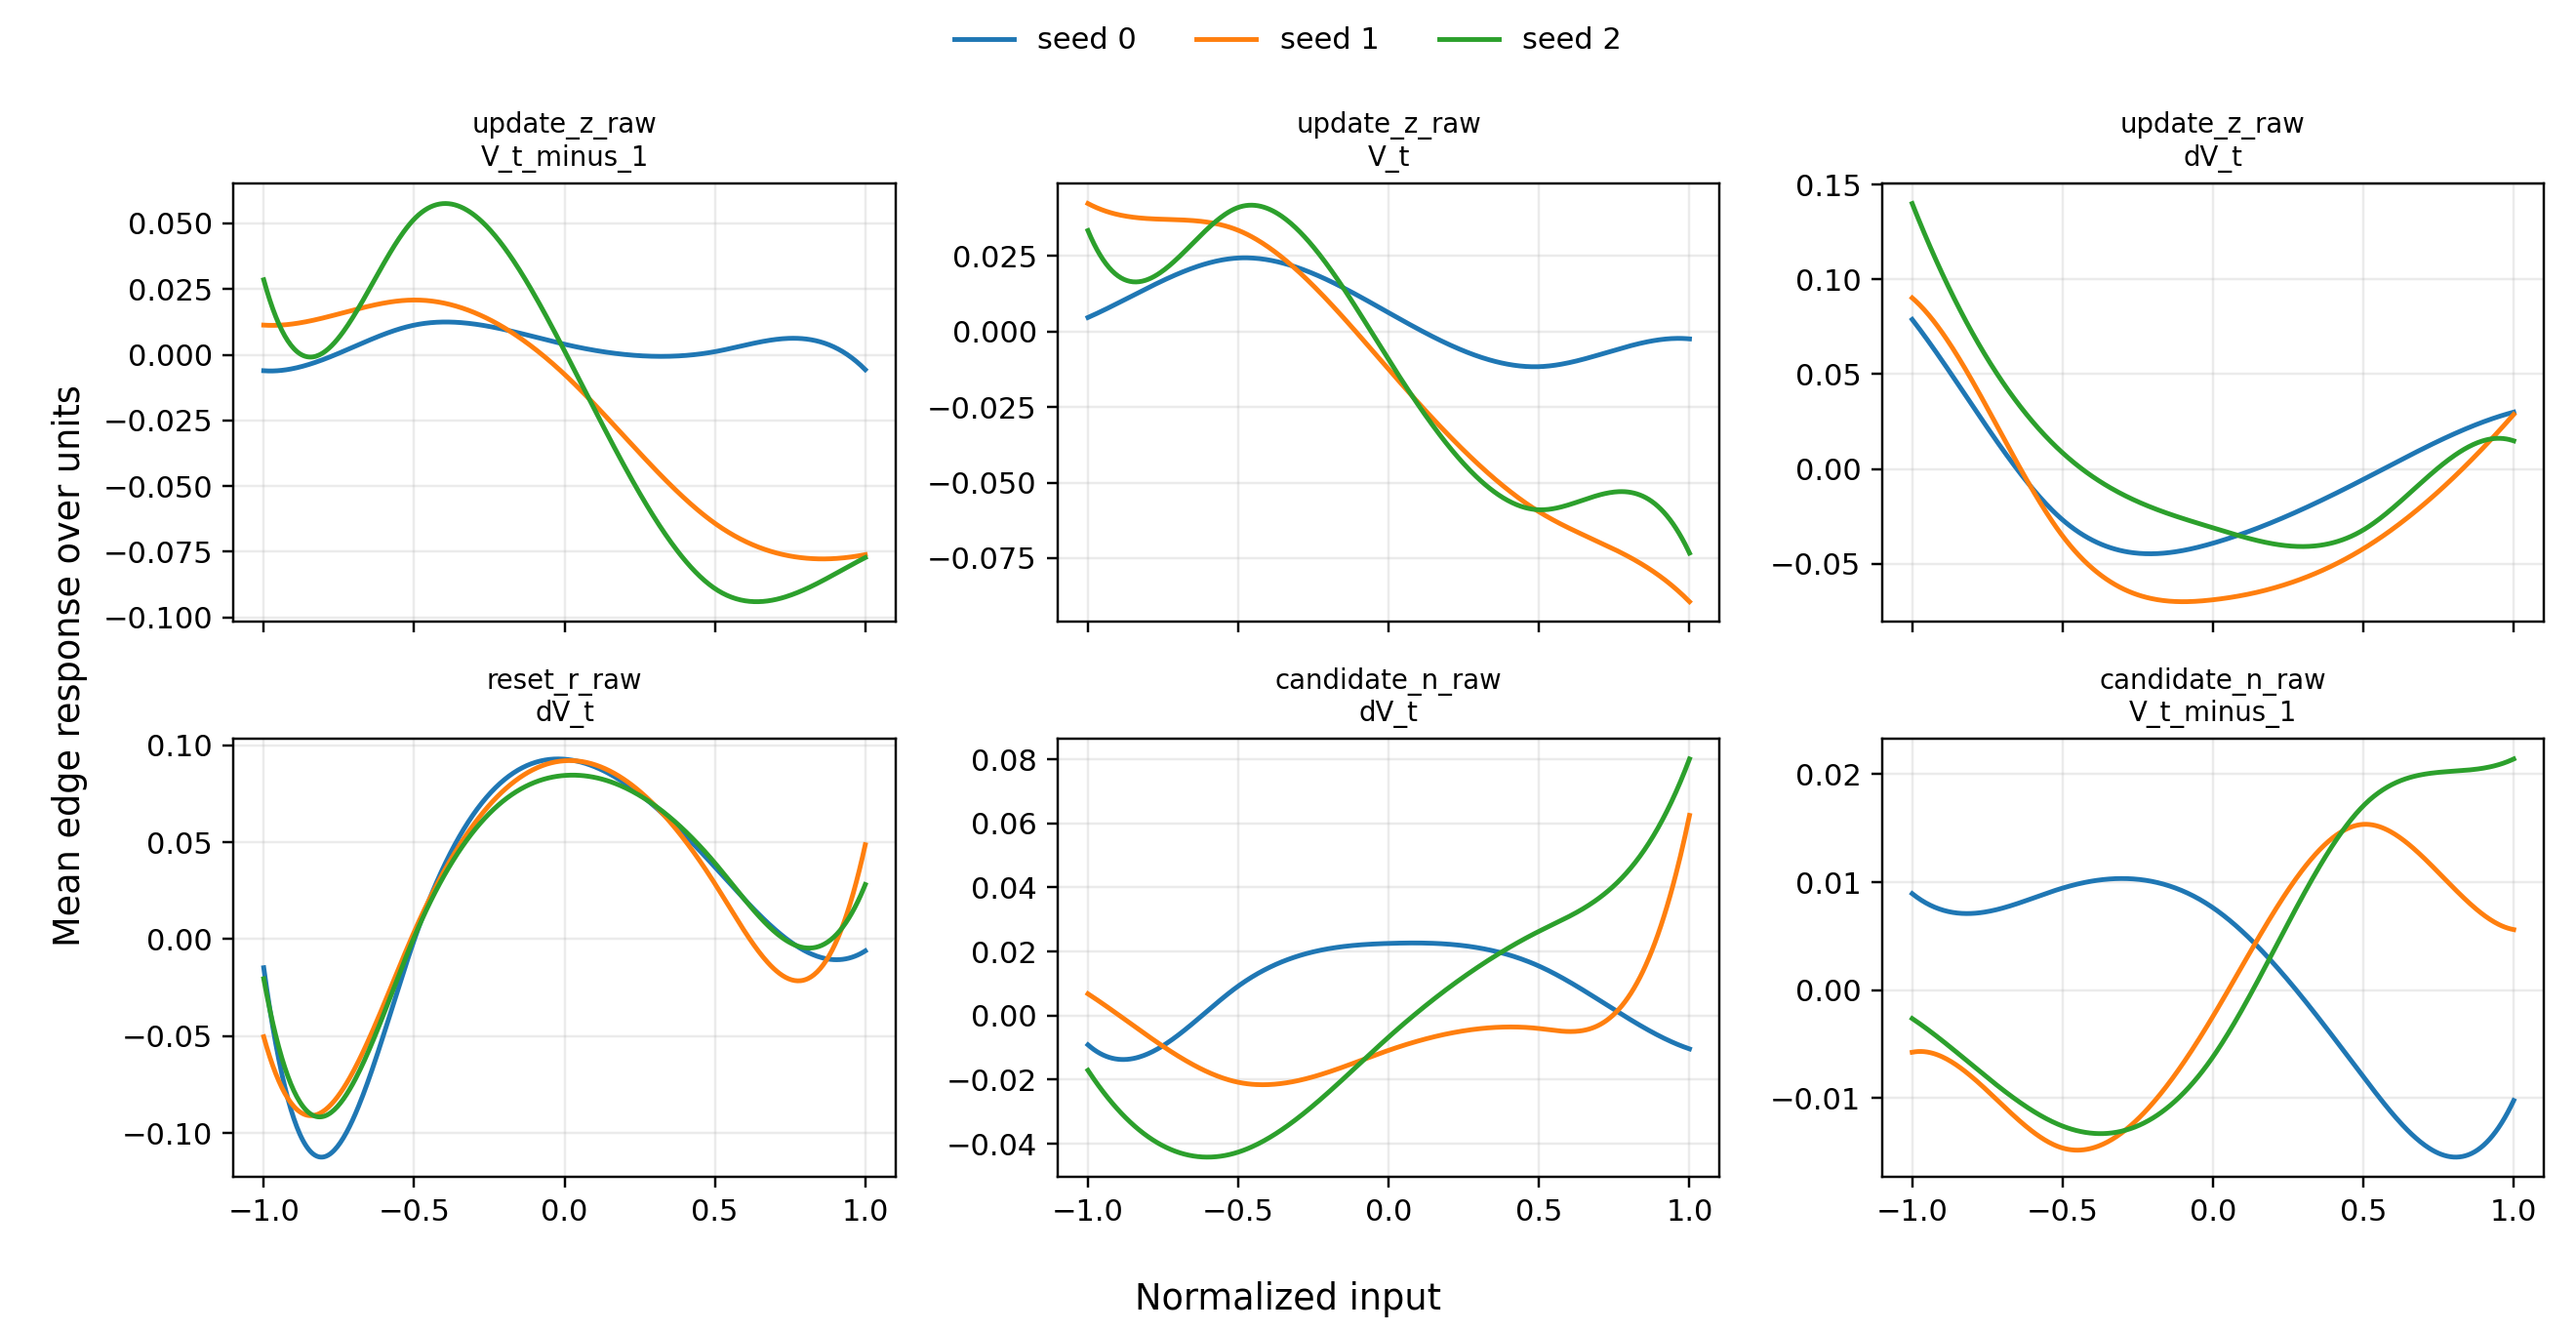

Values plotted in this chart, from the file beside it:
seed, gate, input, x, mean_edge_response
0, update_z_raw, V_t, -1.0, 0.004673
0, update_z_raw, V_t, -0.995, 0.004894
0, update_z_raw, V_t, -0.99, 0.005117
0, update_z_raw, V_t, -0.985, 0.005343
0, update_z_raw, V_t, -0.98, 0.005571
0, update_z_raw, V_t, -0.975, 0.0058
0, update_z_raw, V_t, -0.97, 0.006032
0, update_z_raw, V_t, -0.965, 0.006266
0, update_z_raw, V_t, -0.96, 0.006502
0, update_z_raw, V_t, -0.955, 0.00674
0, update_z_raw, V_t, -0.95, 0.006979
0, update_z_raw, V_t, -0.945, 0.00722
0, update_z_raw, V_t, -0.94, 0.007462
0, update_z_raw, V_t, -0.935, 0.007706
0, update_z_raw, V_t, -0.93, 0.007951
0, update_z_raw, V_t, -0.925, 0.008198
0, update_z_raw, V_t, -0.92, 0.008445
0, update_z_raw, V_t, -0.915, 0.008694
0, update_z_raw, V_t, -0.91, 0.008944
0, update_z_raw, V_t, -0.905, 0.009194
0, update_z_raw, V_t, -0.9, 0.009446
0, update_z_raw, V_t, -0.895, 0.009698
0, update_z_raw, V_t, -0.89, 0.009951
0, update_z_raw, V_t, -0.885, 0.0102
0, update_z_raw, V_t, -0.88, 0.01046
0, update_z_raw, V_t, -0.875, 0.01071
0, update_z_raw, V_t, -0.87, 0.01097
0, update_z_raw, V_t, -0.865, 0.01122
0, update_z_raw, V_t, -0.86, 0.01148
0, update_z_raw, V_t, -0.855, 0.01173
0, update_z_raw, V_t, -0.85, 0.01198
0, update_z_raw, V_t, -0.845, 0.01224
0, update_z_raw, V_t, -0.84, 0.01249
0, update_z_raw, V_t, -0.835, 0.01275
0, update_z_raw, V_t, -0.83, 0.013
0, update_z_raw, V_t, -0.825, 0.01325
0, update_z_raw, V_t, -0.82, 0.01351
0, update_z_raw, V_t, -0.815, 0.01376
0, update_z_raw, V_t, -0.81, 0.01401
0, update_z_raw, V_t, -0.805, 0.01426
0, update_z_raw, V_t, -0.8, 0.01451
0, update_z_raw, V_t, -0.795, 0.01476
0, update_z_raw, V_t, -0.79, 0.015
0, update_z_raw, V_t, -0.785, 0.01525
0, update_z_raw, V_t, -0.78, 0.01549
0, update_z_raw, V_t, -0.775, 0.01574
0, update_z_raw, V_t, -0.77, 0.01598
0, update_z_raw, V_t, -0.765, 0.01622
0, update_z_raw, V_t, -0.76, 0.01646
0, update_z_raw, V_t, -0.755, 0.01669
0, update_z_raw, V_t, -0.75, 0.01693
0, update_z_raw, V_t, -0.745, 0.01716
0, update_z_raw, V_t, -0.74, 0.01739
0, update_z_raw, V_t, -0.735, 0.01762
0, update_z_raw, V_t, -0.73, 0.01785
0, update_z_raw, V_t, -0.725, 0.01807
0, update_z_raw, V_t, -0.72, 0.01829
0, update_z_raw, V_t, -0.715, 0.01851
0, update_z_raw, V_t, -0.71, 0.01873
0, update_z_raw, V_t, -0.705, 0.01894
... 14,376 more rows
